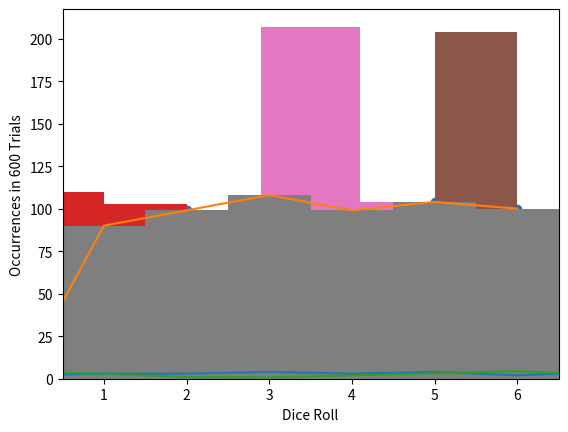

Write Python code to recreate this figure.
%matplotlib inline
import matplotlib.pyplot as plt
import numpy as np

def rollD6(nTimes):
    return np.random.randint(6, size=nTimes) + 1

tenRolls = rollD6(nTimes=10)
print(tenRolls)

dataSampleD6 = rollD6(nTimes=600)

def countDiceResults(data):
    counters = np.zeros((7), int)
    for value in data:
        counters[value] += 1
    return counters

countDiceResults(dataSampleD6)

np.bincount(dataSampleD6)

plt.plot(dataSampleD6)
plt.ylabel("Value")
_ = plt.xlabel("Trial Number")

plt.plot(np.bincount(dataSampleD6))
plt.ylabel("Number of occurences")
_ = plt.xlabel("Value")

plt.scatter(np.arange(7), np.bincount(dataSampleD6))
plt.ylabel("Number of occurences")
_ = plt.xlabel("Value")

dataSample = np.random.uniform(low=0., high=6., size=600)

plt.plot(dataSample)
plt.ylabel("Value")
_ = plt.xlabel("Trial Number")

def countContinousResults(data, bins):
    indices = np.searchsorted(bins, data) - 1
    counters = np.zeros(len(bins)-1, int)
    for value in indices:
        counters[value] += 1
    return counters

bins = np.linspace(0, 6, 7)
print(bins)

countContinousResults(dataSample, bins)

np.histogram(dataSample, bins=bins)

plt.xlabel("Value")
plt.ylabel("Entries [per 1.0 units]")
plt.hist(dataSample, bins=bins)

plt.xlabel("Value")
plt.ylabel("Entries [per 0.5 units]")
plt.hist(dataSample, bins=np.linspace(0, 6, 13))

plt.xlabel("Value")
plt.ylabel("Entries [per 0.5 units]")
plt.hist(dataSampleD6, bins=bins)

plt.xlabel("Value")
plt.ylabel("Entries [per 0.5 units]")
plt.hist(dataSampleD6, bins=np.linspace(0.5, 6.5, 6))

plt.xlim((0.5, 6.5))
plt.xlabel("Dice Roll")
plt.ylabel("Occurrences in 600 Trials")
plt.hist(dataSampleD6, bins=np.linspace(0.5, 6.5, 7))



